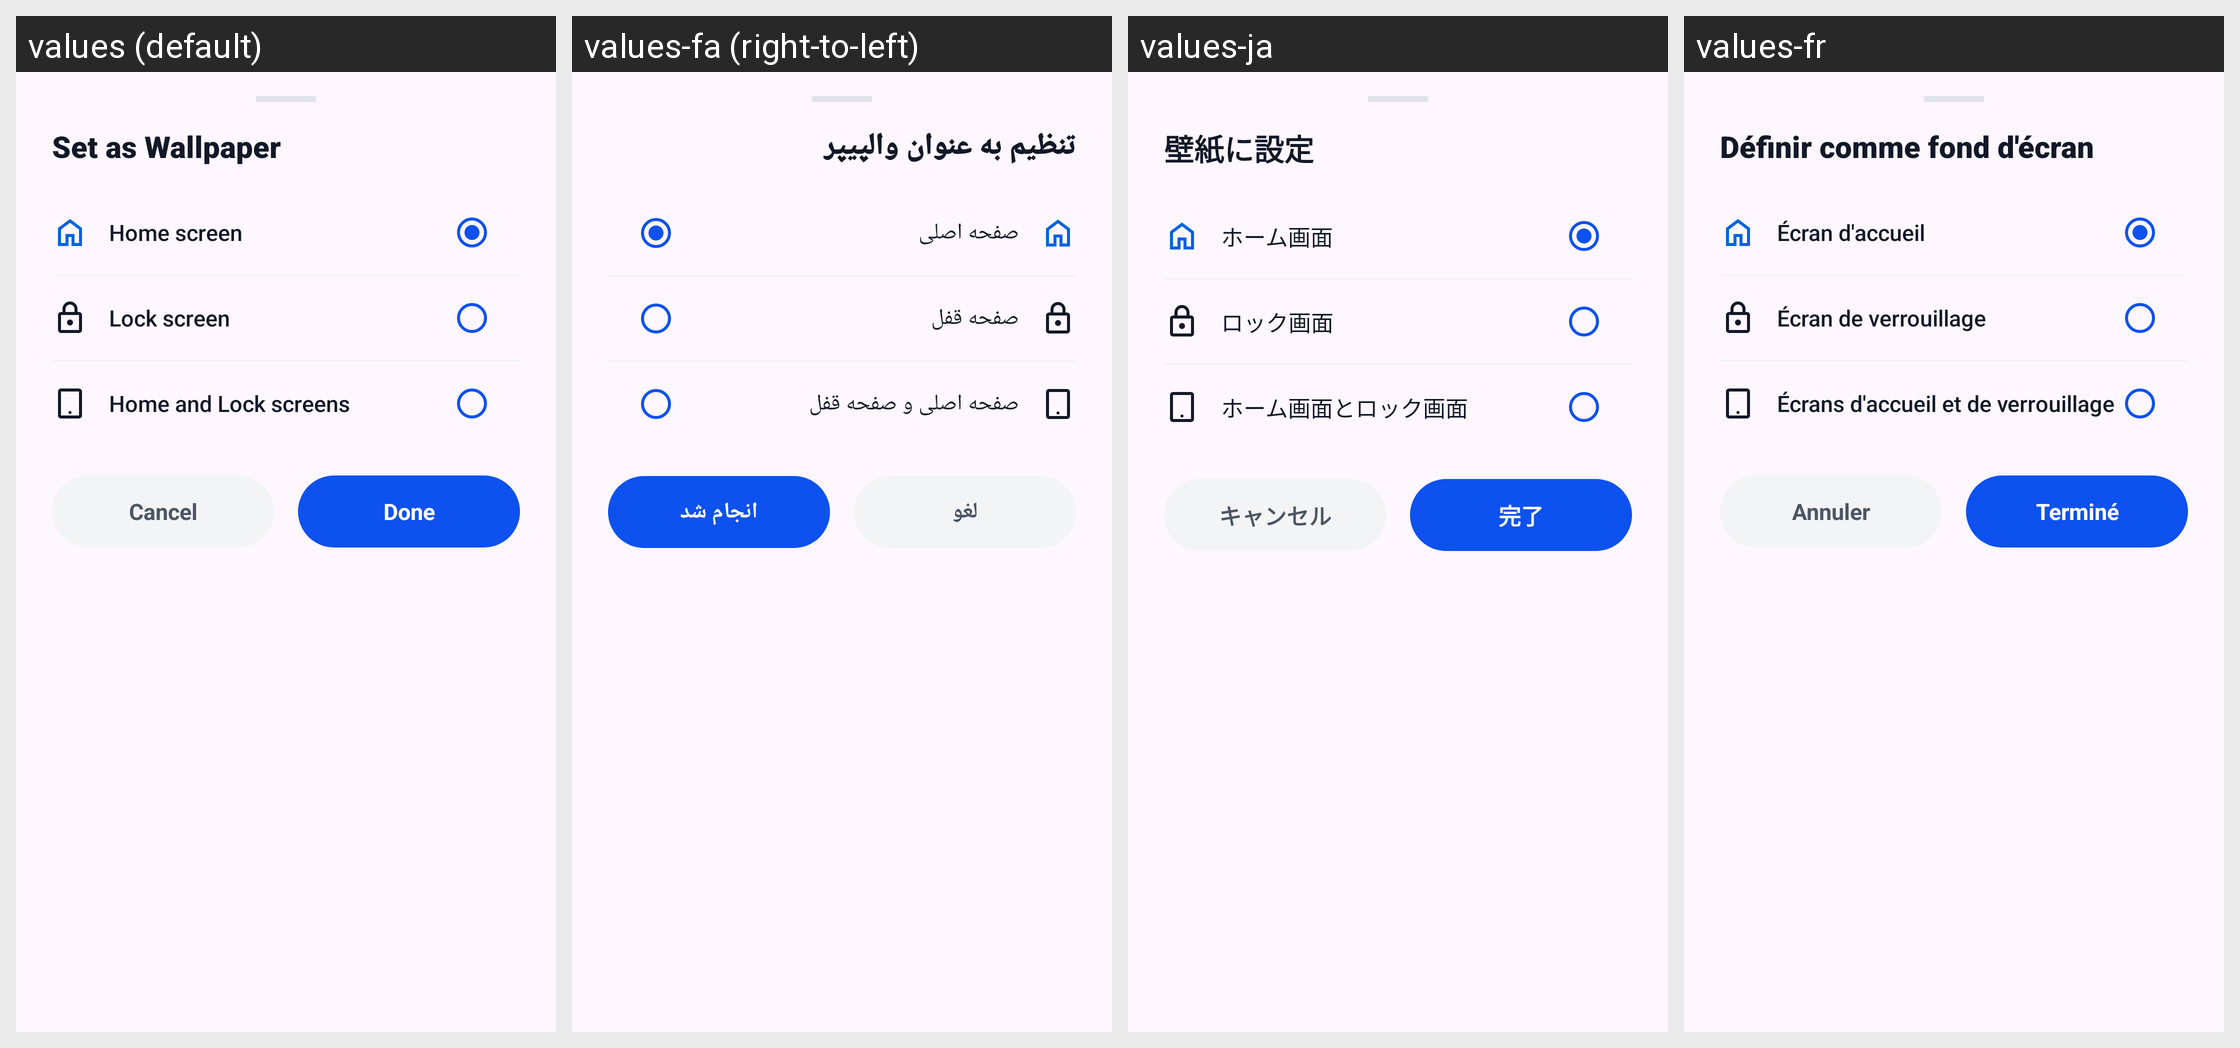

For this localized Android screen grid, give each drawn string resource with its value in every locale shown.
Android screen res/layout/dialog_set_wallpaper.xml rendered under 4 locales, left to right: values (default), values-fa (right-to-left), values-ja, values-fr. Device: Nexus 5 (rendered at 1080×1920; each locale shown at half size, 540×960, under a caption strip naming it); theme Theme.GalleryApp.
Other locales in the repository, not shown: values-de, values-es, values-hi, values-it, values-ko, values-ms, values-pt, values-ru, values-ur.
Strings drawn on this screen, with the default value and each locale's value (text and hints the layout hard-codes, and strings that could not be matched under every locale, appear in the picture but are not listed):

set_as_wallpaper
  values: Set as Wallpaper
  values-fa: تنظیم به عنوان والپیپر
  values-ja: 壁紙に設定
  values-fr: Définir comme fond d'écran

home_screen
  values: Home screen
  values-fa: صفحه اصلی
  values-ja: ホーム画面
  values-fr: Écran d'accueil

lock_screen
  values: Lock screen
  values-fa: صفحه قفل
  values-ja: ロック画面
  values-fr: Écran de verrouillage

home_and_lock_screens
  values: Home and Lock screens
  values-fa: صفحه اصلی و صفحه قفل
  values-ja: ホーム画面とロック画面
  values-fr: Écrans d'accueil et de verrouillage

cancel
  values: Cancel
  values-fa: لغو
  values-ja: キャンセル
  values-fr: Annuler

done
  values: Done
  values-fa: انجام شد
  values-ja: 完了
  values-fr: Terminé
